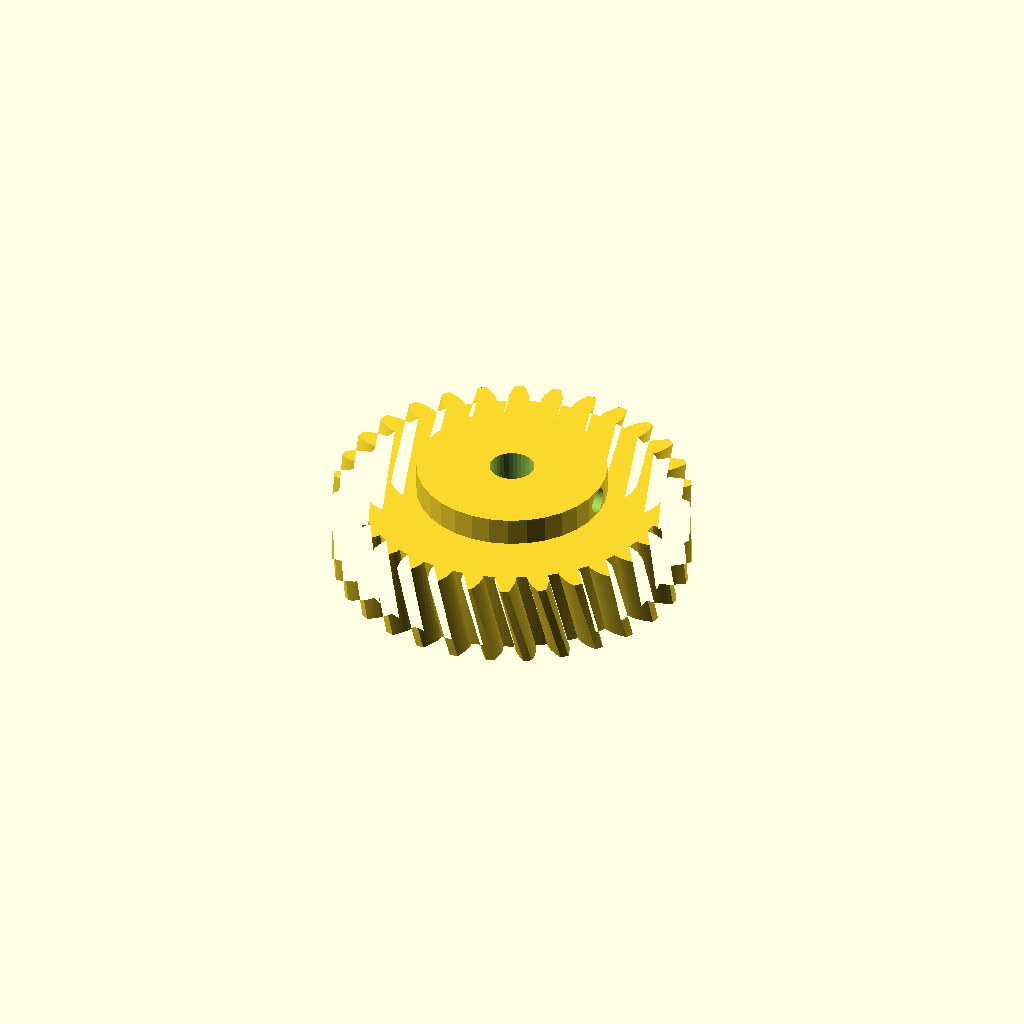
Cell 1: rendered with the file's own defaults.
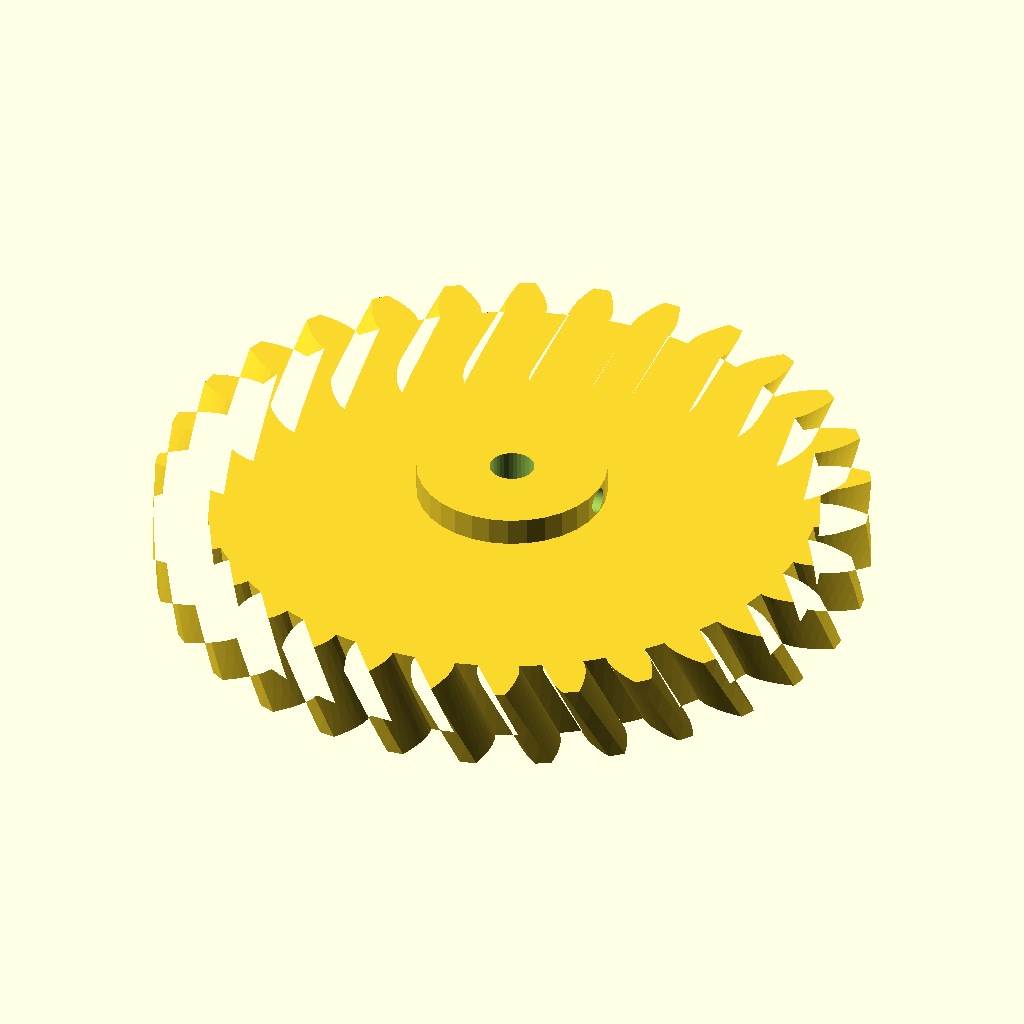
Cell 2 — modul set to 4, the other parameters unchanged.
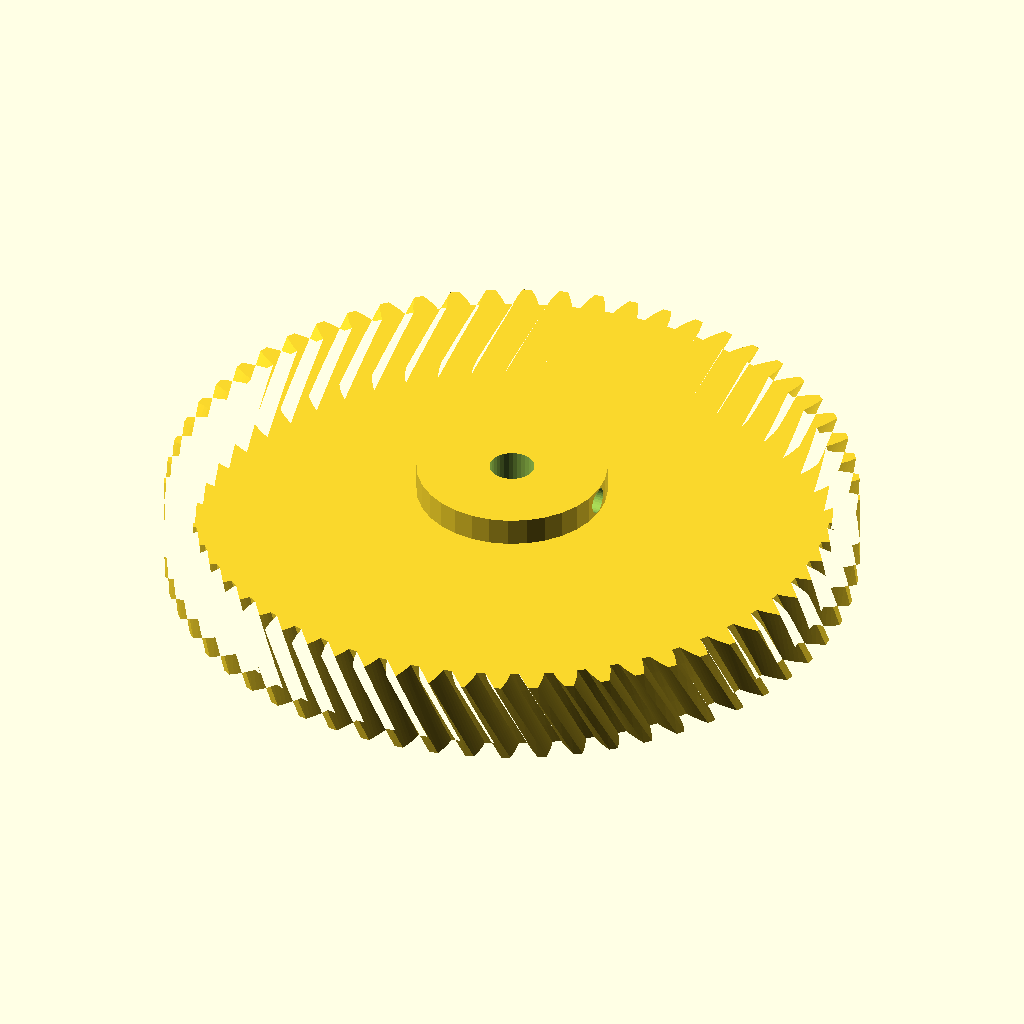
Cell 3 — n_teeth set to 60, the other parameters unchanged.
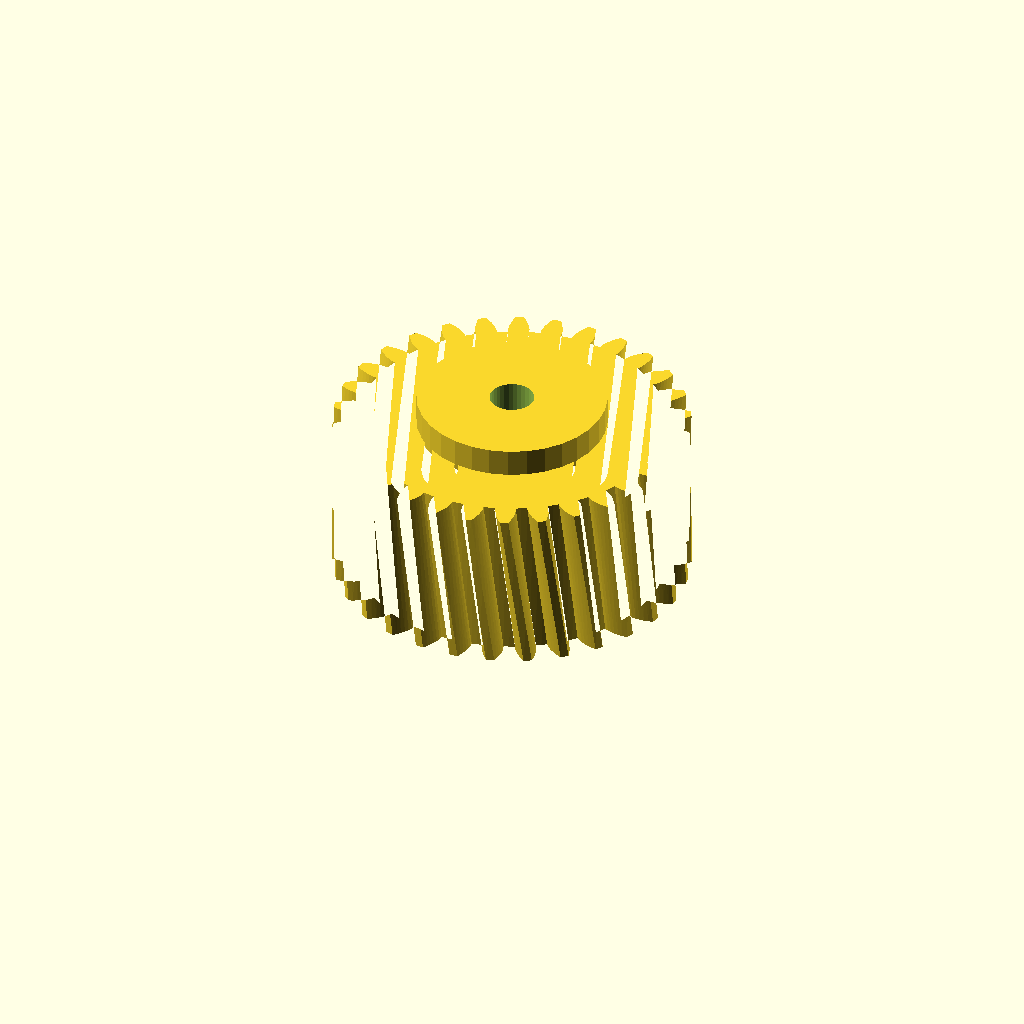
Cell 4: width = 30 (everything else at default).
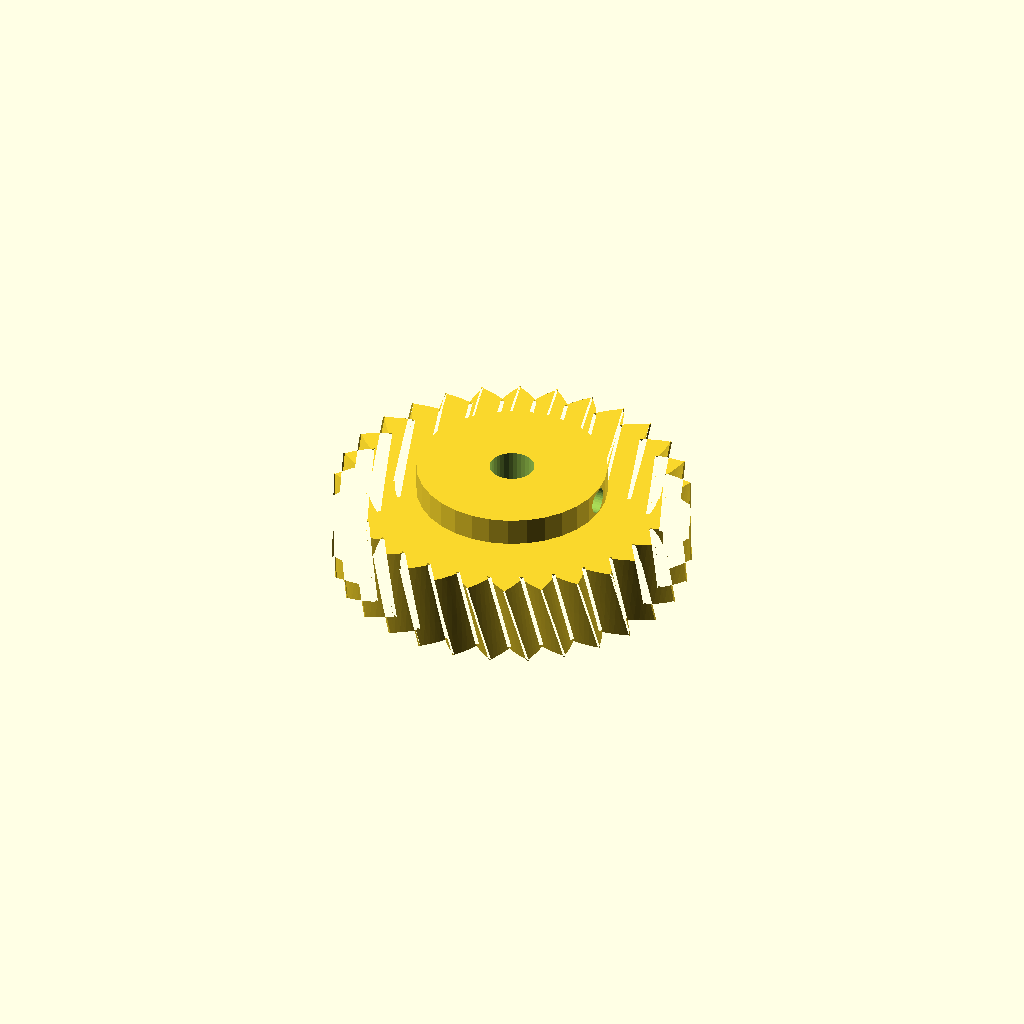
Cell 5 — pa set to 40, the other parameters unchanged.
All cells are drawn from one camera (rotation 55°, 0°, 25°, orthographic, colour scheme Cornfield), so only the parameter changes between them.
The OpenSCAD source (optional_data/data/gen2/helicalgears/part_0023.scad):
$fn = 32;

// ----------------------------------------------------------------------
// Helical gear: m=2 z=30, helix 15 deg, 64 mm x 20 mm
// ----------------------------------------------------------------------

// --- parameters (mm) ---
modul = 2;                // normal module
n_teeth = 30;             // number of teeth
width = 15;               // face width
pa = 20;                  // pressure angle, deg
helix = 15;               // helix angle, deg
twist = 7.5;              // total twist over the face, deg
slices = 4;               // twist divisions
shaft_d = 8;              // shaft bore
boss_d = 34.1;            // hub diameter
boss_h = 5;               // hub above the face
set_d = 4.5;              // set screw tap hole
set_z = 17.5;             // set screw height

/* --- involute profile --- */
pitch_r = modul * n_teeth / 2;
base_r = pitch_r * cos(pa);
tip_r = pitch_r + modul;
root_r = pitch_r - 1.25 * modul;
flank_steps = 6;

function inv_deg(a) = (tan(a) - a * PI / 180) * 180 / PI;
function flank_r(i) = root_r + (tip_r - root_r) * i / flank_steps;
function half_angle(r) = 90 / n_teeth + inv_deg(pa) - inv_deg(acos(min(1, base_r / r)));
function tooth_pt(k, i, side) =
    let (r = flank_r(i), a = k * 360 / n_teeth + side * half_angle(r))
    [r * cos(a), r * sin(a)];

module tooth_profile() {
  polygon(points = [
    for (k = [0 : n_teeth - 1])
      each [
        for (i = [0 : flank_steps]) tooth_pt(k, i, -1),
        for (i = [flank_steps : -1 : 0]) tooth_pt(k, i, 1),
        let (ta = (k + 0.5) * 360 / n_teeth)
          [root_r * cos(ta), root_r * sin(ta)]
      ]
  ]);
}

module gear_disc() {
  linear_extrude(height = width, twist = twist, slices = slices) tooth_profile();
}

module hub_boss() {
  translate([0, 0, width - 1]) cylinder(h = boss_h + 1, d = boss_d);
}

difference() {
  union() {
    gear_disc();
    hub_boss();
  }
  translate([0, 0, -1]) cylinder(h = width + boss_h + 3, d = shaft_d);
  /* set screw, drilled radially */
  translate([-1, 0, set_z]) rotate([0, 90, 0]) cylinder(h = boss_d / 2 + 3, d = set_d);
}
Customizer parameters (derived from the source; name, type, default, range or options):
modul: number, default 2
n_teeth: number, default 30
width: number, default 15
pa: number, default 20
helix: number, default 15
twist: number, default 7.5
slices: number, default 4
shaft_d: number, default 8
boss_d: number, default 34.1
boss_h: number, default 5
set_d: number, default 4.5
set_z: number, default 17.5
flank_steps: number, default 6
